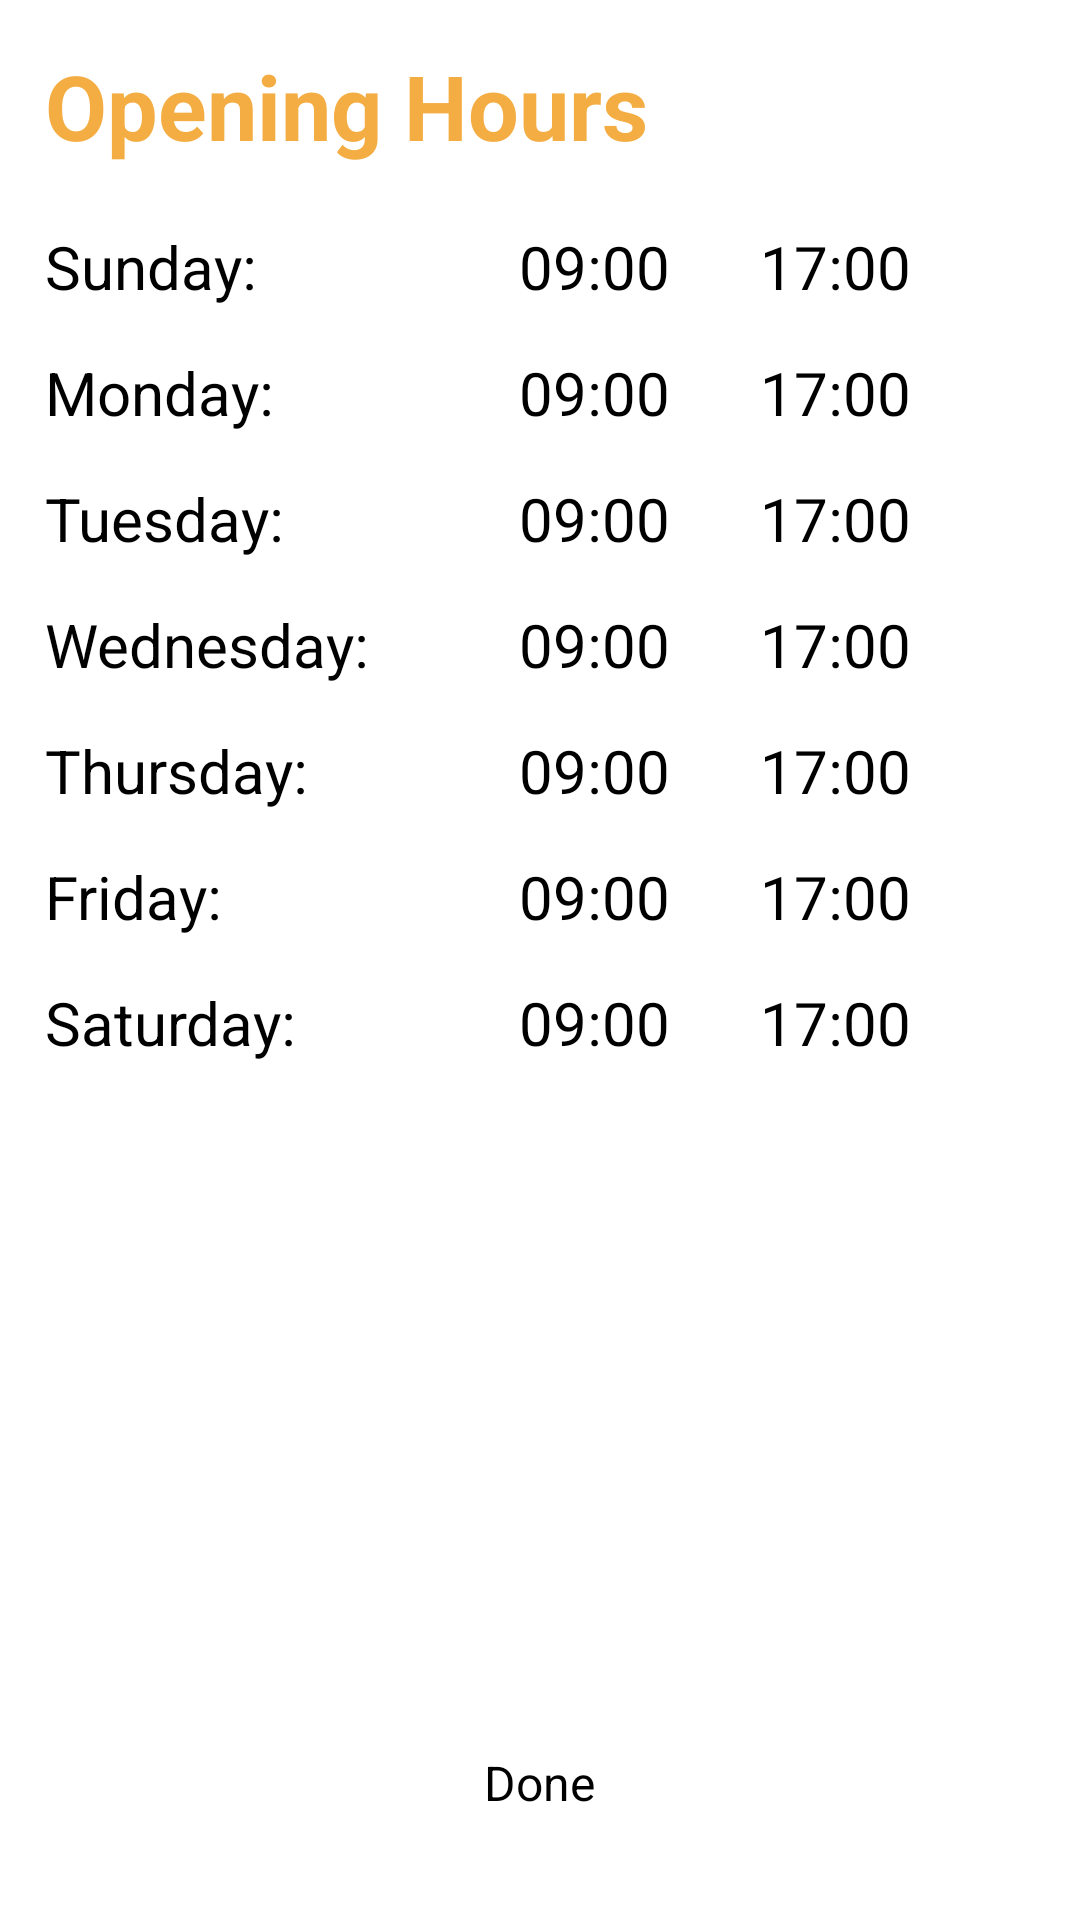

The Android layout XML behind this screen, and the referenced resources:
<!-- AndroidManifest.xml: application theme AppTheme -->
<!-- res/layout/opening_hours.xml -->
<?xml version="1.0" encoding="utf-8"?>
<RelativeLayout xmlns:android="http://schemas.android.com/apk/res/android"
    android:layout_height="match_parent"
    android:layout_width="match_parent"
    android:padding="15dp">

    <TextView
        android:fontFamily="sans-serif"
        android:id="@+id/opening_hours_title"
        android:layout_height="wrap_content"
        android:layout_marginBottom="20dp"
        android:layout_width="wrap_content"
        android:text="@string/opening_hours_title"
        android:textColor="#f4ad42"
        android:textSize="30sp"
        android:textStyle="bold" />

    <Button
        android:id="@+id/confirm_description"
        android:layout_alignParentBottom="true"
        android:layout_centerHorizontal="true"
        android:layout_height="wrap_content"
        android:layout_marginBottom="20dp"
        android:layout_marginTop="30dp"
        android:layout_width="wrap_content"
        android:text="@string/done_button"
        android:textSize="16sp" />

    <GridLayout
        android:columnCount="3"
        android:layout_alignParentLeft="true"
        android:layout_alignParentStart="true"
        android:layout_below="@+id/opening_hours_title"
        android:layout_height="wrap_content"
        android:layout_width="match_parent"
        android:orientation="horizontal"
        android:rowCount="7">

        <TextView
            android:id="@+id/opening_hours_sunday"
            android:layout_column="0"
            android:layout_row="0"
            android:text="@string/opening_hours_sunday"
            android:textSize="20sp" />

        <TextView
            android:hint="@string/placeholder_string_opening_hours_start"
            android:id="@+id/sun_opening"
            android:layout_column="1"
            android:layout_marginLeft="50dp"
            android:layout_marginStart="50dp"
            android:layout_row="0"
            android:onClick="onHoursClick"
            android:textSize="20sp" />

        <TextView
            android:hint="@string/placeholder_string_opening_hours_end"
            android:id="@+id/sun_closing"
            android:layout_column="2"
            android:layout_marginLeft="30dp"
            android:layout_marginStart="30dp"
            android:layout_row="0"
            android:onClick="onHoursClick"
            android:textSize="20sp" />

        <TextView
            android:id="@+id/opening_hours_monday"
            android:layout_column="0"
            android:layout_marginTop="15dp"
            android:layout_row="1"
            android:text="@string/opening_hours_monday"
            android:textSize="20sp" />

        <TextView
            android:hint="@string/placeholder_string_opening_hours_start"
            android:id="@+id/mon_opening"
            android:layout_column="1"
            android:layout_marginLeft="50dp"
            android:layout_marginStart="50dp"
            android:layout_marginTop="15dp"
            android:layout_row="1"
            android:onClick="onHoursClick"
            android:textSize="20sp" />

        <TextView
            android:hint="@string/placeholder_string_opening_hours_end"
            android:id="@+id/mon_closing"
            android:layout_column="2"
            android:layout_marginLeft="30dp"
            android:layout_marginStart="30dp"
            android:layout_marginTop="15dp"
            android:layout_row="1"
            android:onClick="onHoursClick"
            android:textSize="20sp" />

        <TextView
            android:id="@+id/opening_hours_tuesday"
            android:layout_column="0"
            android:layout_marginTop="15dp"
            android:layout_row="2"
            android:text="@string/opening_hours_tuesday"
            android:textSize="20sp" />

        <TextView
            android:hint="@string/placeholder_string_opening_hours_start"
            android:id="@+id/tue_opening"
            android:layout_column="1"
            android:layout_marginLeft="50dp"
            android:layout_marginStart="50dp"
            android:layout_marginTop="15dp"
            android:layout_row="2"
            android:onClick="onHoursClick"
            android:textSize="20sp" />

        <TextView
            android:hint="@string/placeholder_string_opening_hours_end"
            android:id="@+id/tue_closing"
            android:layout_column="2"
            android:layout_marginLeft="30dp"
            android:layout_marginStart="30dp"
            android:layout_marginTop="15dp"
            android:layout_row="2"
            android:onClick="onHoursClick"
            android:textSize="20sp" />

        <TextView
            android:id="@+id/opening_hours_wednesday"
            android:layout_column="0"
            android:layout_marginTop="15dp"
            android:layout_row="3"
            android:text="@string/opening_hours_wednesday"
            android:textSize="20sp" />

        <TextView
            android:hint="@string/placeholder_string_opening_hours_start"
            android:id="@+id/wed_opening"
            android:layout_column="1"
            android:layout_marginLeft="50dp"
            android:layout_marginStart="50dp"
            android:layout_marginTop="15dp"
            android:layout_row="3"
            android:onClick="onHoursClick"
            android:textSize="20sp" />

        <TextView
            android:hint="@string/placeholder_string_opening_hours_end"
            android:id="@+id/wed_closing"
            android:layout_column="2"
            android:layout_marginLeft="30dp"
            android:layout_marginStart="30dp"
            android:layout_marginTop="15dp"
            android:layout_row="3"
            android:onClick="onHoursClick"
            android:textSize="20sp" />

        <TextView
            android:id="@+id/opening_hours_thursday"
            android:layout_column="0"
            android:layout_marginTop="15dp"
            android:layout_row="4"
            android:text="@string/opening_hours_thursday"
            android:textSize="20sp" />

        <TextView
            android:hint="@string/placeholder_string_opening_hours_start"
            android:id="@+id/thu_opening"
            android:layout_column="1"
            android:layout_marginLeft="50dp"
            android:layout_marginStart="50dp"
            android:layout_marginTop="15dp"
            android:layout_row="4"
            android:onClick="onHoursClick"
            android:textSize="20sp" />

        <TextView
            android:hint="@string/placeholder_string_opening_hours_end"
            android:id="@+id/thu_closing"
            android:layout_column="2"
            android:layout_marginLeft="30dp"
            android:layout_marginStart="30dp"
            android:layout_marginTop="15dp"
            android:layout_row="4"
            android:onClick="onHoursClick"
            android:textSize="20sp" />

        <TextView
            android:id="@+id/opening_hours_friday"
            android:layout_column="0"
            android:layout_marginTop="15dp"
            android:layout_row="5"
            android:text="@string/opening_hours_friday"
            android:textSize="20sp" />

        <TextView
            android:hint="@string/placeholder_string_opening_hours_start"
            android:id="@+id/fri_opening"
            android:layout_column="1"
            android:layout_marginLeft="50dp"
            android:layout_marginStart="50dp"
            android:layout_marginTop="15dp"
            android:layout_row="5"
            android:onClick="onHoursClick"
            android:textSize="20sp" />

        <TextView
            android:hint="@string/placeholder_string_opening_hours_end"
            android:id="@+id/fri_closing"
            android:layout_column="2"
            android:layout_marginLeft="30dp"
            android:layout_marginStart="30dp"
            android:layout_marginTop="15dp"
            android:layout_row="5"
            android:onClick="onHoursClick"
            android:textSize="20sp" />

        <TextView
            android:id="@+id/opening_hours_saturday"
            android:layout_column="0"
            android:layout_marginTop="15dp"
            android:layout_row="6"
            android:text="@string/opening_hours_saturday"
            android:textSize="20sp" />

        <TextView
            android:hint="@string/placeholder_string_opening_hours_start"
            android:id="@+id/sat_opening"
            android:layout_column="1"
            android:layout_marginLeft="50dp"
            android:layout_marginStart="50dp"
            android:layout_marginTop="15dp"
            android:layout_row="6"
            android:onClick="onHoursClick"
            android:textSize="20sp" />

        <TextView
            android:hint="@string/placeholder_string_opening_hours_end"
            android:id="@+id/sat_closing"
            android:layout_column="2"
            android:layout_marginLeft="30dp"
            android:layout_marginStart="30dp"
            android:layout_marginTop="15dp"
            android:layout_row="6"
            android:onClick="onHoursClick"
            android:textSize="20sp" />


    </GridLayout>
</RelativeLayout>
<!-- resources referenced by this layout -->
<resources>
  <string name="done_button">Done</string>
  <string name="opening_hours_friday">Friday:</string>
  <string name="opening_hours_monday">Monday:</string>
  <string name="opening_hours_saturday">Saturday:</string>
  <string name="opening_hours_sunday">Sunday:</string>
  <string name="opening_hours_thursday">Thursday:</string>
  <string name="opening_hours_title">Opening Hours</string>
  <string name="opening_hours_tuesday">Tuesday:</string>
  <string name="opening_hours_wednesday">Wednesday:</string>
  <string name="placeholder_string_opening_hours_end">17:00</string>
  <string name="placeholder_string_opening_hours_start">09:00</string>
  <style name="AppTheme" parent="MaterialDrawerTheme.Light">
          
          <item name="colorPrimary">@color/colorPrimary</item>
          <item name="colorPrimaryDark">@color/colorPrimaryDark</item>
          <item name="colorAccent">@color/colorAccent</item>
      </style>
  <!-- not gathered from this repository: default colours our renderer supplied (Android Studio template values) -->
  <color name="colorPrimary">#FF6200EE</color>
  <color name="colorPrimaryDark">#FF3700B3</color>
  <color name="colorAccent">#FF03DAC5</color>
</resources>
